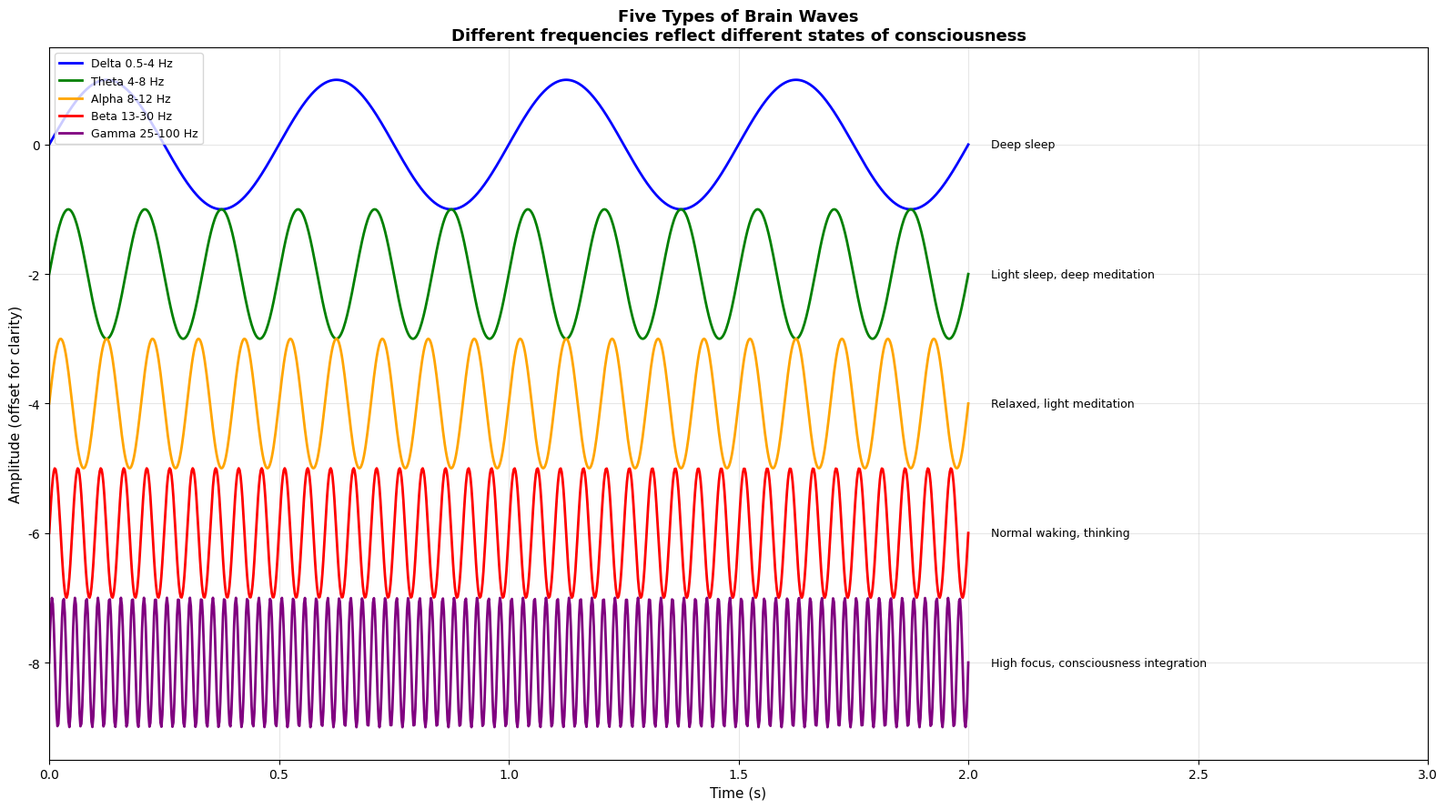
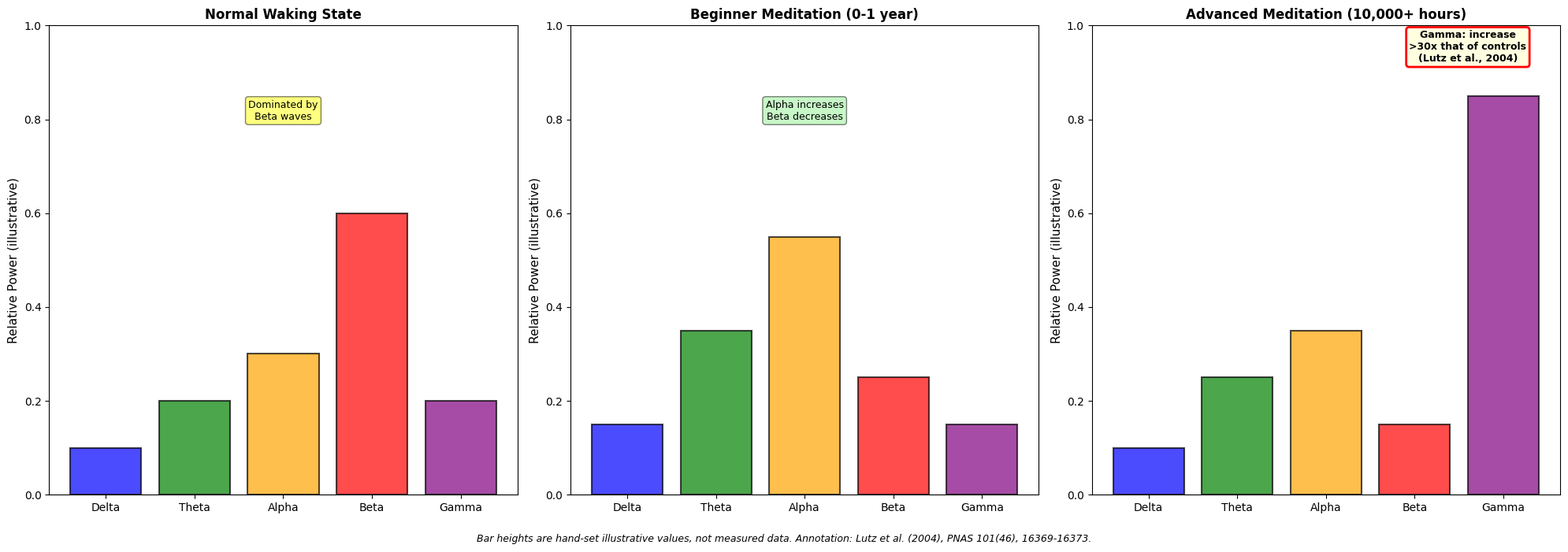
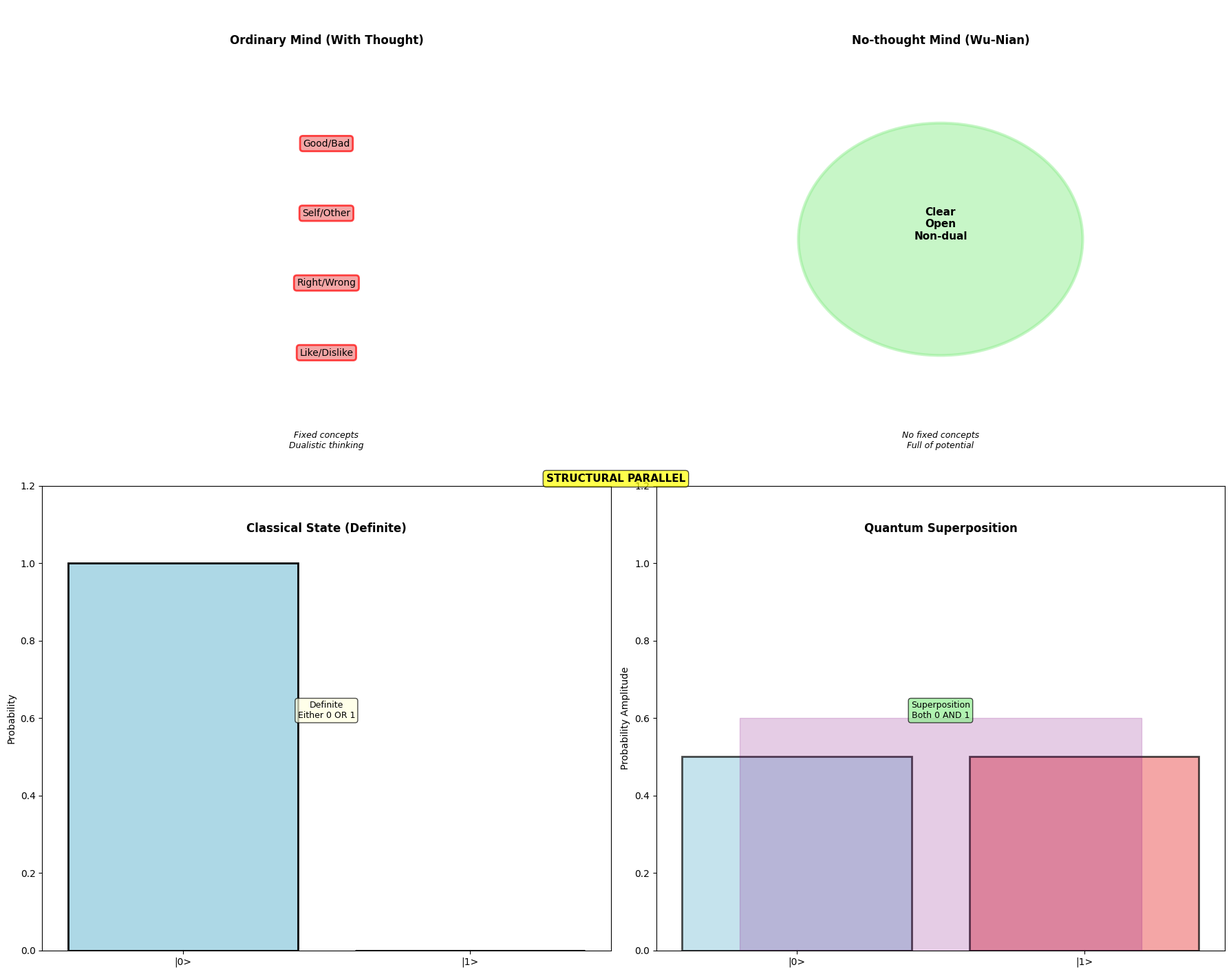

These figures' Python source, in order:
"""
Meditation & Quantum States - Free Version
Series 3, Article 11 of 12: Basic Visualizations

Author: Wina Wu
Date: 2025-01

Requirements:
pip install numpy matplotlib

Data note (what is real and what is illustrative):
- Real-world reference (text output and one chart annotation):
  Lutz, Greischar, Rawlings, Ricard & Davidson (2004), "Long-term meditators
  self-induce high-amplitude gamma synchrony during mental practice", PNAS
  101(46), 16369-16373. Eight long-term Buddhist practitioners (10,000-50,000
  hours of practice over 15-40 years) vs. controls. Reported: the gamma (25-42 Hz)
  to slow-wave ratio was already higher at rest, and during meditation the adjusted
  average increase in gamma activity was more than 30 times that of the controls.
- Everything else in the charts (sine waves, bar heights, probabilities) is
  hand-set and illustrative. It shows direction and structure, not measured EEG data.
"""

import numpy as np
import matplotlib.pyplot as plt

plt.rcParams['font.sans-serif'] = ['Arial', 'Helvetica']
plt.rcParams['axes.unicode_minus'] = False

print("=" * 70)
print("Meditation & Quantum States - Free Version")
print("Series 3, Article 11 of 12")
print("=" * 70)

# Visualization 1: Brain Wave Types
def brainwave_types_basic():
    print("\n[Visualization 1] Five Brain Wave Types")
    fig, ax = plt.subplots(figsize=(16, 9))

    time = np.linspace(0, 2, 1000)
    y_offset = 0

    # Schematic sine waves: one representative frequency per band, NOT EEG recordings.
    # Band edges are conventional and differ between sources. Gamma is often given
    # as ~25-100 Hz (Lutz et al. 2004 analysed 25-42 Hz).
    waves = [
        ('Delta', 2, '0.5-4', 'Deep sleep'),
        ('Theta', 6, '4-8', 'Light sleep, deep meditation'),
        ('Alpha', 10, '8-12', 'Relaxed, light meditation'),
        ('Beta', 20, '13-30', 'Normal waking, thinking'),
        ('Gamma', 40, '25-100', 'High focus, consciousness integration'),
    ]

    colors = ['blue', 'green', 'orange', 'red', 'purple']

    for i, (name, freq, range_hz, desc) in enumerate(waves):
        y_offset = -i * 2
        wave = np.sin(2 * np.pi * freq * time) + y_offset
        ax.plot(time, wave, color=colors[i], linewidth=2, label=f'{name} {range_hz} Hz')
        ax.text(2.05, y_offset, desc, fontsize=9, va='center')

    ax.set_xlabel('Time (s)', fontsize=11)
    ax.set_ylabel('Amplitude (offset for clarity)', fontsize=11)
    ax.set_title('Five Types of Brain Waves\nDifferent frequencies reflect different states of consciousness',
                fontsize=13, fontweight='bold')
    ax.legend(loc='upper left', fontsize=9)
    ax.set_xlim(0, 3.0)
    ax.grid(alpha=0.3)

    plt.tight_layout()
    plt.savefig('brainwave_types_basic.png', dpi=300, bbox_inches='tight')
    plt.show()
    print("  Done: Brain wave types visualized")

# Visualization 2: Meditation Stages
def meditation_stages_basic():
    print("\n[Visualization 2] Meditation Brain Wave Changes")
    fig, (ax1, ax2, ax3) = plt.subplots(1, 3, figsize=(20, 7))

    # NOTE: every bar height below (normal / beginner / advanced) is a hand-set,
    # illustrative relative-power value, NOT measured data. Only the annotation in the
    # last panel refers to a real result (Lutz et al. 2004, PNAS 101(46)).
    # Normal waking state
    wave_types = ['Delta', 'Theta', 'Alpha', 'Beta', 'Gamma']
    normal = [0.1, 0.2, 0.3, 0.6, 0.2]

    ax1.bar(wave_types, normal, color=['blue', 'green', 'orange', 'red', 'purple'],
           edgecolor='black', linewidth=1.5, alpha=0.7)
    ax1.set_ylabel('Relative Power (illustrative)', fontsize=11)
    ax1.set_title('Normal Waking State', fontsize=12, fontweight='bold')
    ax1.set_ylim(0, 1)
    ax1.text(2, 0.8, 'Dominated by\nBeta waves', ha='center', fontsize=9,
            bbox=dict(boxstyle='round', facecolor='yellow', alpha=0.5))

    # Beginner meditation
    beginner = [0.15, 0.35, 0.55, 0.25, 0.15]

    ax2.bar(wave_types, beginner, color=['blue', 'green', 'orange', 'red', 'purple'],
           edgecolor='black', linewidth=1.5, alpha=0.7)
    ax2.set_ylabel('Relative Power (illustrative)', fontsize=11)
    ax2.set_title('Beginner Meditation (0-1 year)', fontsize=12, fontweight='bold')
    ax2.set_ylim(0, 1)
    ax2.text(2, 0.8, 'Alpha increases\nBeta decreases', ha='center', fontsize=9,
            bbox=dict(boxstyle='round', facecolor='lightgreen', alpha=0.5))

    # Advanced meditation
    advanced = [0.1, 0.25, 0.35, 0.15, 0.85]

    ax3.bar(wave_types, advanced, color=['blue', 'green', 'orange', 'red', 'purple'],
           edgecolor='black', linewidth=1.5, alpha=0.7)
    ax3.set_ylabel('Relative Power (illustrative)', fontsize=11)
    ax3.set_title('Advanced Meditation (10,000+ hours)', fontsize=12, fontweight='bold')
    ax3.set_ylim(0, 1)
    # Real result (Lutz et al. 2004): 8 long-term practitioners, 10,000-50,000 h over
    # 15-40 years; adjusted average gamma (25-42 Hz) increase during meditation was
    # more than 30-fold that of controls (this is NOT the ratio of the bars above).
    ax3.text(3.6, 0.99, 'Gamma: increase\n>30x that of controls\n(Lutz et al., 2004)', ha='center',
            va='top', fontsize=9, fontweight='bold',
            bbox=dict(boxstyle='round', facecolor='lightyellow', edgecolor='red', linewidth=2))

    fig.text(0.5, 0.01, 'Bar heights are hand-set illustrative values, not measured data. '
             'Annotation: Lutz et al. (2004), PNAS 101(46), 16369-16373.',
             ha='center', fontsize=9, style='italic')
    plt.tight_layout(rect=[0, 0.04, 1, 1])
    plt.savefig('meditation_stages_basic.png', dpi=300, bbox_inches='tight')
    plt.show()
    print("  Done: Meditation stages compared")

# Visualization 3: No-thought vs Superposition
def nothought_superposition_basic():
    print("\n[Visualization 3] No-thought vs Superposition")
    fig, ((ax1, ax2), (ax3, ax4)) = plt.subplots(2, 2, figsize=(18, 15))

    # Ordinary mind (with thoughts)
    ax1.text(0.5, 0.92, 'Ordinary Mind (With Thought)', ha='center', fontsize=12, fontweight='bold')
    thoughts = ['Good/Bad', 'Self/Other', 'Right/Wrong', 'Like/Dislike']
    y_pos = [0.7, 0.55, 0.4, 0.25]
    for thought, y in zip(thoughts, y_pos):
        ax1.text(0.5, y, thought, ha='center', fontsize=10,
                bbox=dict(boxstyle='round', facecolor='lightcoral', alpha=0.7,
                         edgecolor='red', linewidth=2))
    ax1.text(0.5, 0.05, 'Fixed concepts\nDualistic thinking', ha='center',
            fontsize=9, style='italic')
    ax1.set_xlim(0, 1)
    ax1.set_ylim(0, 1)
    ax1.axis('off')

    # No-thought mind
    ax2.text(0.5, 0.92, 'No-thought Mind (Wu-Nian)', ha='center', fontsize=12, fontweight='bold')
    circle = plt.Circle((0.5, 0.5), 0.25, color='lightgreen', alpha=0.5,
                        edgecolor='darkgreen', linewidth=3)
    ax2.add_patch(circle)
    ax2.text(0.5, 0.5, 'Clear\nOpen\nNon-dual', ha='center', fontsize=11, fontweight='bold')
    ax2.text(0.5, 0.05, 'No fixed concepts\nFull of potential', ha='center',
            fontsize=9, style='italic')
    ax2.set_xlim(0, 1)
    ax2.set_ylim(0, 1)
    ax2.axis('off')

    # Classical state (definite)
    ax3.text(0.5, 0.9, 'Classical State (Definite)', ha='center', fontsize=12, fontweight='bold',
            transform=ax3.transAxes)
    ax3.bar(['|0>', '|1>'], [1, 0], color=['lightblue', 'lightgray'],
           edgecolor='black', linewidth=2)
    ax3.set_ylabel('Probability', fontsize=10)
    ax3.text(0.5, 0.5, 'Definite\nEither 0 OR 1', ha='center', fontsize=9,
            bbox=dict(boxstyle='round', facecolor='lightyellow', alpha=0.7),
            transform=ax3.transAxes)
    ax3.set_ylim(0, 1.2)

    # Quantum superposition
    ax4.text(0.5, 0.9, 'Quantum Superposition', ha='center', fontsize=12, fontweight='bold',
            transform=ax4.transAxes)
    ax4.bar(['|0>', '|1>'], [0.5, 0.5], color=['lightblue', 'lightcoral'],
           edgecolor='black', linewidth=2, alpha=0.7)
    # Wavy overlay
    ax4.fill_between([-0.2, 1.2], [0, 0], [0.6, 0.6], alpha=0.2, color='purple')
    ax4.set_ylabel('Probability Amplitude', fontsize=10)
    ax4.text(0.5, 0.5, 'Superposition\nBoth 0 AND 1', ha='center', fontsize=9,
            bbox=dict(boxstyle='round', facecolor='lightgreen', alpha=0.7),
            transform=ax4.transAxes)
    ax4.set_ylim(0, 1.2)

    # Add connection annotation
    fig.text(0.5, 0.48, 'STRUCTURAL PARALLEL', ha='center', fontsize=11,
            fontweight='bold', bbox=dict(boxstyle='round', facecolor='yellow', alpha=0.7))

    plt.tight_layout(rect=[0, 0, 1, 0.95])
    plt.savefig('nothought_superposition_basic.png', dpi=300, bbox_inches='tight')
    plt.show()
    print("  Done: No-thought vs superposition compared")

# Execute
brainwave_types_basic()
meditation_stages_basic()
nothought_superposition_basic()

print("\n" + "=" * 70)
print("Free Version Complete!")
print("=" * 70)
print("\nKey Points:")
print("  - Brain waves: Delta, Theta, Alpha, Beta, Gamma")
print("  - Long-term meditators (Lutz et al. 2004): gamma increase >30x that of controls")
print("  - No-thought (Wu-Nian) ~ Superposition (Die-Jia-Tai): a structural analogy")
print("  - Both: Open state full of potential")
print("  - Holding superposition vs. decoherence ~ holding no-mind vs. attachment")
print("  - Note: chart values (waves, bars) are illustrative, not measured data")
print("=" * 70)
